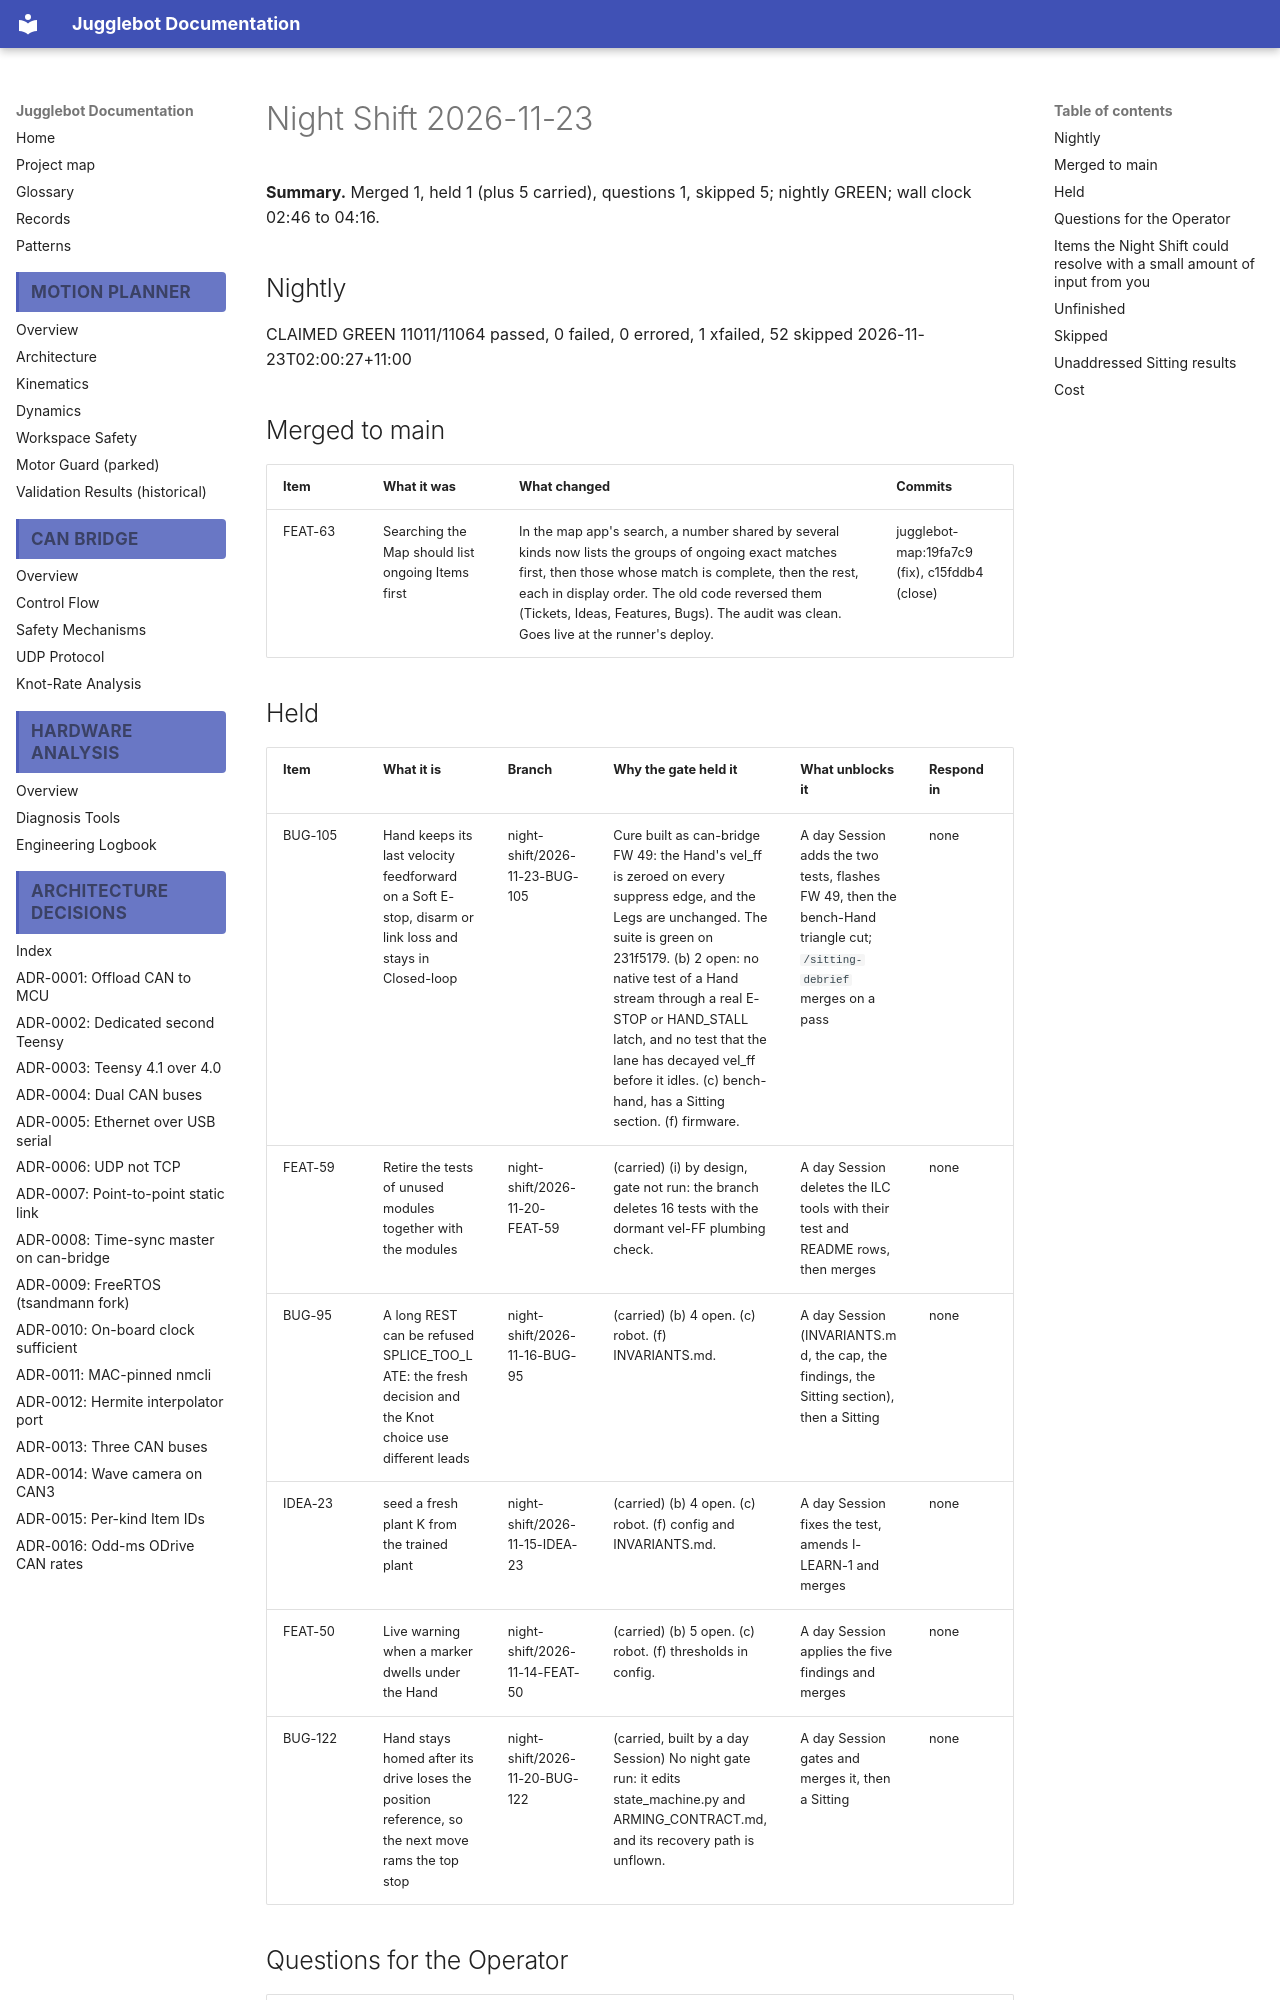

repository: Project-DeepBlue-Juggling/Jugglebot · page: night-shift/2026-11-23/index.html · generator: mkdocs

# Night Shift 2026-11-23

**Summary.** Merged 1, held 1 (plus 5 carried), questions 1, skipped 5; nightly GREEN; wall clock 02:46 to 04:16.

## Nightly

CLAIMED GREEN 11011/11064 passed, 0 failed, 0 errored, 1 xfailed, 52 skipped 2026-11-23T02:00:27+11:00

## Merged to main

| Item | What it was | What changed | Commits |
|---|---|---|---|
| FEAT-63 | Searching the Map should list ongoing Items first | In the map app's search, a number shared by several kinds now lists the groups of ongoing exact matches first, then those whose match is complete, then the rest, each in display order. The old code reversed them (Tickets, Ideas, Features, Bugs). The audit was clean. Goes live at the runner's deploy. | jugglebot-map:19fa7c9 (fix), c15fddb4 (close) |

## Held

| Item | What it is | Branch | Why the gate held it | What unblocks it | Respond in |
|---|---|---|---|---|---|
| BUG-105 | Hand keeps its last velocity feedforward on a Soft E-stop, disarm or link loss and stays in Closed-loop | night-shift/2026-11-23-BUG-105 | Cure built as can-bridge FW 49: the Hand's vel_ff is zeroed on every suppress edge, and the Legs are unchanged. The suite is green on 231f5179. (b) 2 open: no native test of a Hand stream through a real E-STOP or HAND_STALL latch, and no test that the lane has decayed vel_ff before it idles. (c) bench-hand, has a Sitting section. (f) firmware. | A day Session adds the two tests, flashes FW 49, then the bench-Hand triangle cut; `/sitting-debrief` merges on a pass | none |
| FEAT-59 | Retire the tests of unused modules together with the modules | night-shift/2026-11-20-FEAT-59 | (carried) (i) by design, gate not run: the branch deletes 16 tests with the dormant vel-FF plumbing check. | A day Session deletes the ILC tools with their test and README rows, then merges | none |
| BUG-95 | A long REST can be refused SPLICE_TOO_LATE: the fresh decision and the Knot choice use different leads | night-shift/2026-11-16-BUG-95 | (carried) (b) 4 open. (c) robot. (f) INVARIANTS.md. | A day Session (INVARIANTS.md, the cap, the findings, the Sitting section), then a Sitting | none |
| IDEA-23 | seed a fresh plant K from the trained plant | night-shift/2026-11-15-IDEA-23 | (carried) (b) 4 open. (c) robot. (f) config and INVARIANTS.md. | A day Session fixes the test, amends I-LEARN-1 and merges | none |
| FEAT-50 | Live warning when a marker dwells under the Hand | night-shift/2026-11-14-FEAT-50 | (carried) (b) 5 open. (c) robot. (f) thresholds in config. | A day Session applies the five findings and merges | none |
| BUG-122 | Hand stays homed after its drive loses the position reference, so the next move rams the top stop | night-shift/2026-11-20-BUG-122 | (carried, built by a day Session) No night gate run: it edits state_machine.py and ARMING_CONTRACT.md, and its recovery path is unflown. | A day Session gates and merges it, then a Sitting | none |
